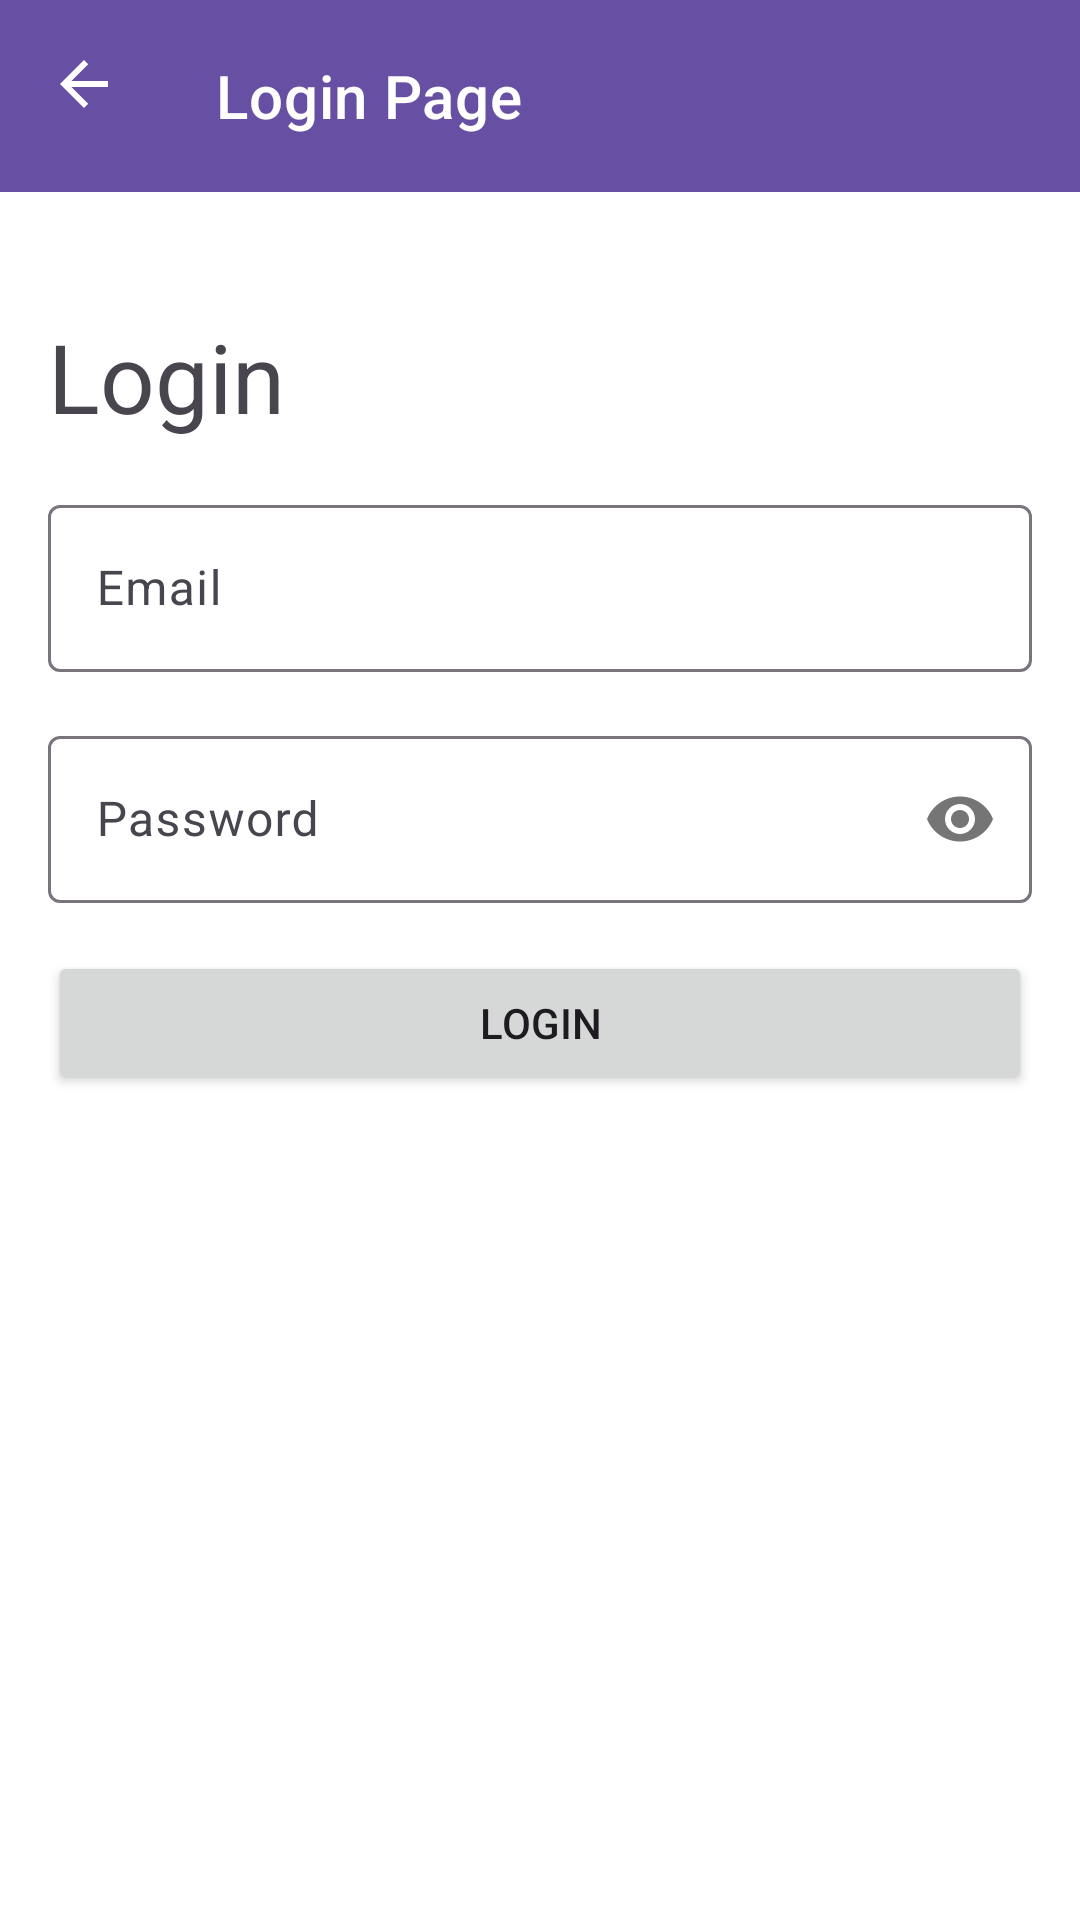

This screen was rendered from an Android layout file. Write that file and the resources it references.
<!-- AndroidManifest.xml: application theme Theme.TuyaIPCDev -->
<!-- res/layout/activity_login.xml -->
<?xml version="1.0" encoding="utf-8"?>
<LinearLayout
    xmlns:android="http://schemas.android.com/apk/res/android"
    xmlns:app="http://schemas.android.com/apk/res-auto"
    xmlns:tools="http://schemas.android.com/tools"
    android:layout_width="match_parent"
    android:layout_height="match_parent"
    android:orientation="vertical"
    android:background="@color/white"
    tools:context=".feature.LoginActivity">
    <com.google.android.material.appbar.MaterialToolbar
        android:id="@+id/toolbar_view"
        style="@style/Widget.MaterialComponents.Toolbar.Primary"
        android:layout_width="match_parent"
        android:layout_height="?attr/actionBarSize"
        app:navigationIcon="?attr/homeAsUpIndicator"
        app:title="Login Page" />

    <LinearLayout
        android:layout_width="match_parent"
        android:layout_height="match_parent"
        android:layout_marginTop="@dimen/mg_24"
        android:padding="@dimen/mg_16"
        android:orientation="vertical">
        <TextView
            android:layout_width="match_parent"
            android:layout_height="wrap_content"
            android:text="Login"
            android:textSize="32dp"/>
        <com.google.android.material.textfield.TextInputLayout
            android:id="@+id/layoutTextInputEmail"
            android:layout_height="wrap_content"
            android:layout_width="match_parent"
            android:layout_marginTop="16dp">
            <EditText
                android:id="@+id/id_email"
                android:layout_height="wrap_content"
                android:layout_width="match_parent"
                android:layout_marginTop="16dp"
                android:inputType="textEmailAddress"
                android:hint="Email"/>
        </com.google.android.material.textfield.TextInputLayout>

        <com.google.android.material.textfield.TextInputLayout
            android:id="@+id/layoutTextInputPassword"
            app:passwordToggleEnabled="true"
            app:passwordToggleDrawable="@drawable/show_password_selector"
            android:layout_height="wrap_content"
            android:layout_width="match_parent"
            android:layout_marginTop="16dp">
            <EditText
                android:id="@+id/id_password"
                android:layout_height="wrap_content"
                android:layout_width="match_parent"
                android:layout_marginTop="16dp"
                android:inputType="textPassword"
                android:hint="Password"/>
        </com.google.android.material.textfield.TextInputLayout>

        <Button
            android:id="@+id/btn_login"
            android:layout_width="match_parent"
            android:layout_height="wrap_content"
            android:layout_marginTop="16dp"
            android:text="Login" />
    </LinearLayout>
</LinearLayout>
<!-- resources referenced by this layout -->
<resources>
  <color name="white">#FFFFFFFF</color>
  <dimen name="mg_16">16dp</dimen>
  <dimen name="mg_24">24dp</dimen>
  <style name="Theme.TuyaIPCDev" parent="android:Theme.Material.Light.NoActionBar" />
</resources>
